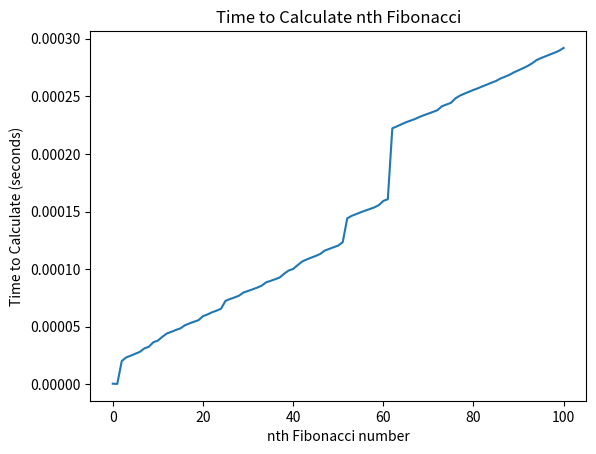

Here is the Python script that generated this plot:
#fib.py

import functools
import time
from functools import lru_cache
import matplotlib.pyplot as plt
import numpy as np

# Create a global variable to hold the time data
allTimes = []

def timer(func):
    """Time each fib calculation"""

    @functools.wraps(func)
    def wrapperTimer(*args, **kwargs):

        # Declare allTimes as global var
        global allTimes

        # Run a timer for each fib calculation
        start = time.perf_counter()
        value = func(*args, **kwargs)
        end = time.perf_counter()

        # Calculate and store the time values
        elapsedTime = end - start
        allTimes.append(elapsedTime)

        # Output required data
        print(f"Finished in {elapsedTime:0.8f}s: f({args[0]}) -> ", value)

        return value

    return wrapperTimer

@lru_cache
@timer
def fib(n: int) -> int:
    """Calculate fibonacci"""

    if n < 2:
        return n
    return fib(n - 1) + fib(n - 2)

def graphData():
    """Graph results"""

    # Create list for x axis representing the nth fib number
    x = [i for i in range(0, 101)]

    # Plot and display the graphed data
    plt.plot(x, allTimes)
    plt.title("Time to Calculate nth Fibonacci")    # Title of the graph
    plt.xlabel("nth Fibonacci number")              # X-axis label
    plt.ylabel("Time to Calculate (seconds)")       # Y-axis label
    plt.show()                                      # Display the plot

if __name__ == "__main__":
    fib(100)    # Call to fib will calculate the desired values until nth value
    graphData() # Create a graph to represent data